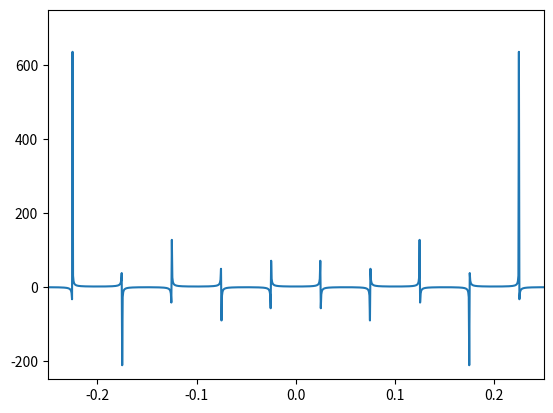

Write Python code to recreate this figure.
import numpy as np
import matplotlib.pyplot as plt

# plt.plot([-2, 2], [-2, 2], 'ro')
f = lambda x: 1/(np.cos(20*np.pi*x))
x = np.linspace(-0.25, 0.25,1000)
print(x)
y = [f(i) for i in x]
plt.axis([-0.25, 0.25, -250, 750])
plt.plot(x, y)
plt.show()
